Run: headless pygame with SDL's dummy video driver; simulated clock (each Clock.tick advances the game by its frame time, no real sleeping); random seed 0; keys injected as events and as key.get_pressed() state; no mouse input.
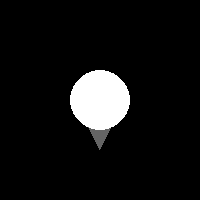
Frame 1 of 4 · flips 1–60 · no input
Frame 2 of 4 · flips 61–180 · tapped SPACE, RETURN · held RIGHT (→), D · screen unchanged from frame 1, image omitted
Frame 3 of 4 · flips 181–300 · held DOWN (↓), S · screen unchanged from frame 2, image omitted
Frame 4 of 4 · flips 301–420 · held LEFT (←), A, UP (↑), W · screen unchanged from frame 3, image omitted

The pygame program that drew these frames:

import pygame
import math
#necessary pygame initializing
pygame.init()


#create a varible for degrees pf rotation
degree = 0
size = 50

class Circle(pygame.sprite.Sprite):
    
    def __init__(self,center=(0,0),radius=50):
        pygame.sprite.Sprite.__init__(self, self.groups)
        self.image = pygame.Surface((2*radius, 2*radius))
        self.image.set_colorkey(BLACK) # make the black background transparent
        self.rect = self.image.get_rect()
        pygame.draw.circle(self.image, WHITE, self.rect.center, radius)
        self.image = self.image.convert_alpha()
        self.mask = pygame.mask.from_surface(self.image)
        self.radius = radius
        self.rect.center = center

class Triangle(pygame.sprite.Sprite):
    
    def __init__(self,circle,degree,size):
        # A launcher will be a triangle that sits on the surface (maybe a bit beneath the surface, as the base
        # of the triangle will be flat but the asteroid surface will be curved) of an asteroid and will be
        # able to fire missiles.
        pygame.sprite.Sprite.__init__(self, self.groups)
        self.circle = circle
        self.image = pygame.Surface((size, size))
        self.image.set_colorkey(BLACK) # make the black background transparent
        pygame.draw.polygon(self.image, (100,100,100), [(0,size),(size/2,0),(size,size)])
        #rotate surf by DEGREE amount degrees
        self.image =  pygame.transform.rotate(self.image, degree)
        #get the rect of the rotated surface
        self.rect = self.image.get_rect()
        self.image = self.image.convert_alpha()
        self.mask = pygame.mask.from_surface(self.image)
        (x,y) = circle.rect.center
        (X,Y) = ((x - circle.radius * math.sin(degree * math.pi / 180.0)),(y - circle.radius * math.cos(degree * math.pi / 180.0)))
        self.rect.center = (X,Y)
        

# set up the window
BLACK = (0, 0, 0)
WHITE = (255, 255, 255)


screen = pygame.display.set_mode((200, 200), 0, 32)    # Can use pygame.FULLSCREEN instead of 0
clock = pygame.time.Clock()
background = pygame.Surface(screen.get_size())  # Create empty pygame surface
background.fill(BLACK)     # Fill the background white color (red,green,blue)
background = background.convert()  # Convert Surface to make blitting faster
screen.blit(background, (0, 0))
gameRect = screen.get_rect()        
        
        
circleGroup = pygame.sprite.Group()
Circle.groups = circleGroup

triangleGroup = pygame.sprite.Group()
Triangle.groups = triangleGroup
      
degree = 180  
circle = Circle(center=(100,100),radius=30)
triangle = Triangle(circle,degree,40)


        
while True:
    
    msecs = clock.tick(1) 
    degree += 1
    
    circleGroup.clear(screen,background)
    triangleGroup.clear(screen,background)
    
    
    triangleGroup.draw(screen)
    circleGroup.draw(screen)

    
    # draw the window onto the screen
    pygame.display.update() 
